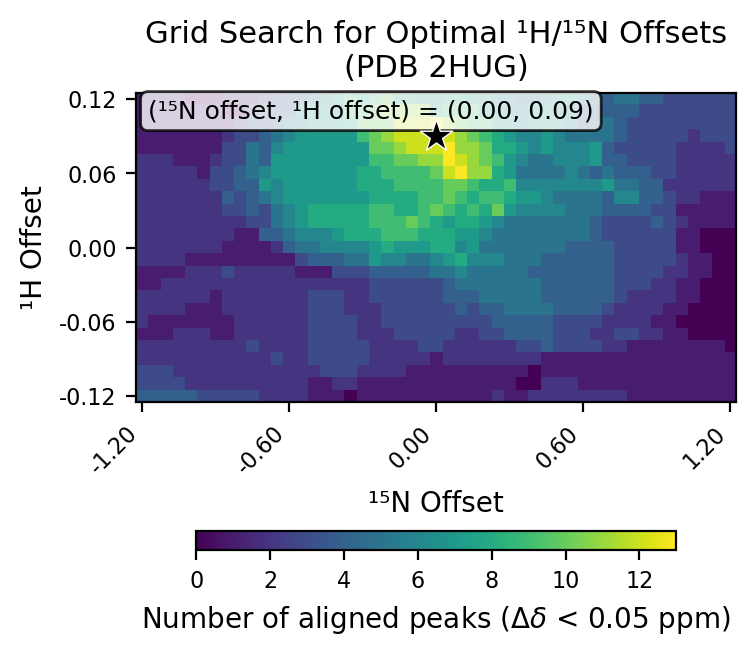

Source data for this figure (header and first rows):
# h_min, -0.12
# h_max, 0.12
# h_step, 0.01
# n_min, -1.2
# n_max, 1.2
# n_step, 0.05
# cutoff, 0.05
h_values, -0.12, -0.11, -0.1, -0.09, -0.08, -0.07, -0.06, -0.05, -0.04, -0.03, -0.02, -0.01, 0.0, 0.01, 0.02, 0.03, 0.04, 0.05, 0.06, 0.07, 0.08, 0.09, 0.1
n_values, -1.2, -1.15, -1.1, -1.05, -1.0, -0.95, -0.9, -0.85, -0.8, -0.75, -0.7, -0.65, -0.6, -0.55, -0.5, -0.45, -0.4, -0.35, -0.3, -0.25, -0.2, -0.15, -0.1
-0.12, 4, 4, 4, 4, 4, 3, 3, 3, 3, 3, 2, 2, 2, 2, 1, 1, 1, 0, 1, 1, 1, 1, 1
-0.11, 3, 3, 3, 3, 2, 2, 2, 2, 2, 2, 2, 2, 2, 2, 1, 1, 2, 2, 1, 1, 1, 1, 1
-0.1, 3, 3, 3, 2, 2, 2, 2, 2, 2, 2, 2, 2, 2, 2, 2, 3, 3, 3, 2, 2, 2, 2, 1
-0.09, 2, 2, 2, 2, 2, 2, 2, 2, 2, 2, 2, 3, 2, 2, 3, 3, 3, 3, 3, 2, 2, 2, 2
-0.08, 2, 2, 2, 2, 2, 2, 2, 2, 2, 3, 2, 2, 2, 2, 3, 3, 3, 3, 3, 2, 2, 2, 2
-0.07, 1, 1, 1, 2, 2, 2, 1, 1, 2, 2, 2, 2, 2, 2, 3, 3, 3, 3, 2, 2, 2, 3, 3
-0.06, 2, 1, 1, 1, 1, 1, 1, 1, 2, 2, 2, 2, 2, 2, 3, 3, 3, 3, 2, 2, 3, 3, 3
-0.05, 2, 2, 2, 2, 1, 1, 1, 2, 2, 2, 2, 2, 2, 2, 3, 3, 3, 2, 2, 2, 3, 3, 3
-0.04, 2, 2, 2, 2, 2, 2, 1, 2, 2, 2, 2, 2, 2, 2, 3, 3, 3, 2, 2, 3, 3, 3, 3
-0.03, 1, 1, 2, 2, 2, 2, 2, 2, 2, 2, 2, 2, 2, 2, 2, 2, 2, 2, 2, 3, 3, 3, 3
-0.02, 1, 1, 1, 1, 2, 2, 2, 3, 2, 2, 2, 2, 2, 1, 1, 1, 3, 3, 3, 4, 4, 4, 4
-0.01, 2, 2, 2, 2, 1, 1, 1, 1, 1, 1, 1, 1, 1, 3, 4, 4, 4, 5, 5, 7, 6, 6, 5
0.0, 2, 2, 2, 2, 2, 2, 2, 1, 1, 1, 1, 2, 4, 5, 5, 6, 6, 6, 6, 7, 8, 7, 7
0.01, 2, 2, 2, 2, 2, 2, 2, 2, 1, 1, 4, 4, 5, 6, 6, 6, 7, 8, 8, 8, 9, 9, 9
0.02, 2, 2, 2, 2, 2, 2, 2, 2, 2, 3, 3, 5, 6, 7, 8, 8, 8, 8, 8, 9, 9, 9, 10
0.03, 2, 2, 2, 2, 2, 2, 2, 3, 3, 4, 3, 5, 6, 7, 8, 8, 8, 8, 8, 9, 9, 8, 8
0.04, 2, 2, 2, 2, 2, 2, 2, 4, 3, 4, 5, 6, 7, 7, 7, 7, 7, 7, 7, 8, 8, 8, 8
0.05, 2, 2, 2, 2, 2, 2, 3, 3, 4, 4, 7, 6, 7, 7, 7, 7, 7, 7, 8, 8, 8, 9, 9
0.06, 2, 2, 2, 2, 2, 1, 3, 3, 4, 5, 6, 7, 7, 7, 7, 7, 7, 7, 8, 8, 9, 9, 9
0.07, 2, 2, 2, 1, 1, 1, 2, 3, 3, 5, 4, 7, 7, 7, 7, 7, 7, 7, 7, 9, 9, 10, 10
0.08, 1, 1, 1, 1, 1, 1, 1, 3, 3, 5, 4, 6, 7, 7, 7, 7, 7, 7, 7, 10, 10, 11, 12
0.09, 1, 1, 1, 1, 1, 1, 1, 2, 3, 3, 4, 5, 6, 7, 7, 7, 7, 7, 9, 10, 11, 12, 12
0.1, 1, 1, 1, 1, 1, 1, 1, 1, 2, 3, 3, 4, 6, 6, 7, 7, 7, 8, 10, 10, 10, 12, 12
0.11, 1, 1, 1, 1, 1, 1, 1, 0, 0, 2, 4, 4, 4, 7, 7, 7, 6, 9, 9, 10, 11, 11, 11
0.12, 1, 1, 1, 1, 0, 0, 0, 1, 1, 1, 2, 3, 4, 4, 5, 6, 8, 9, 8, 9, 10, 8, 8
best_n_offset, 0.0
best_h_offset, 0.09
best_count, 13
